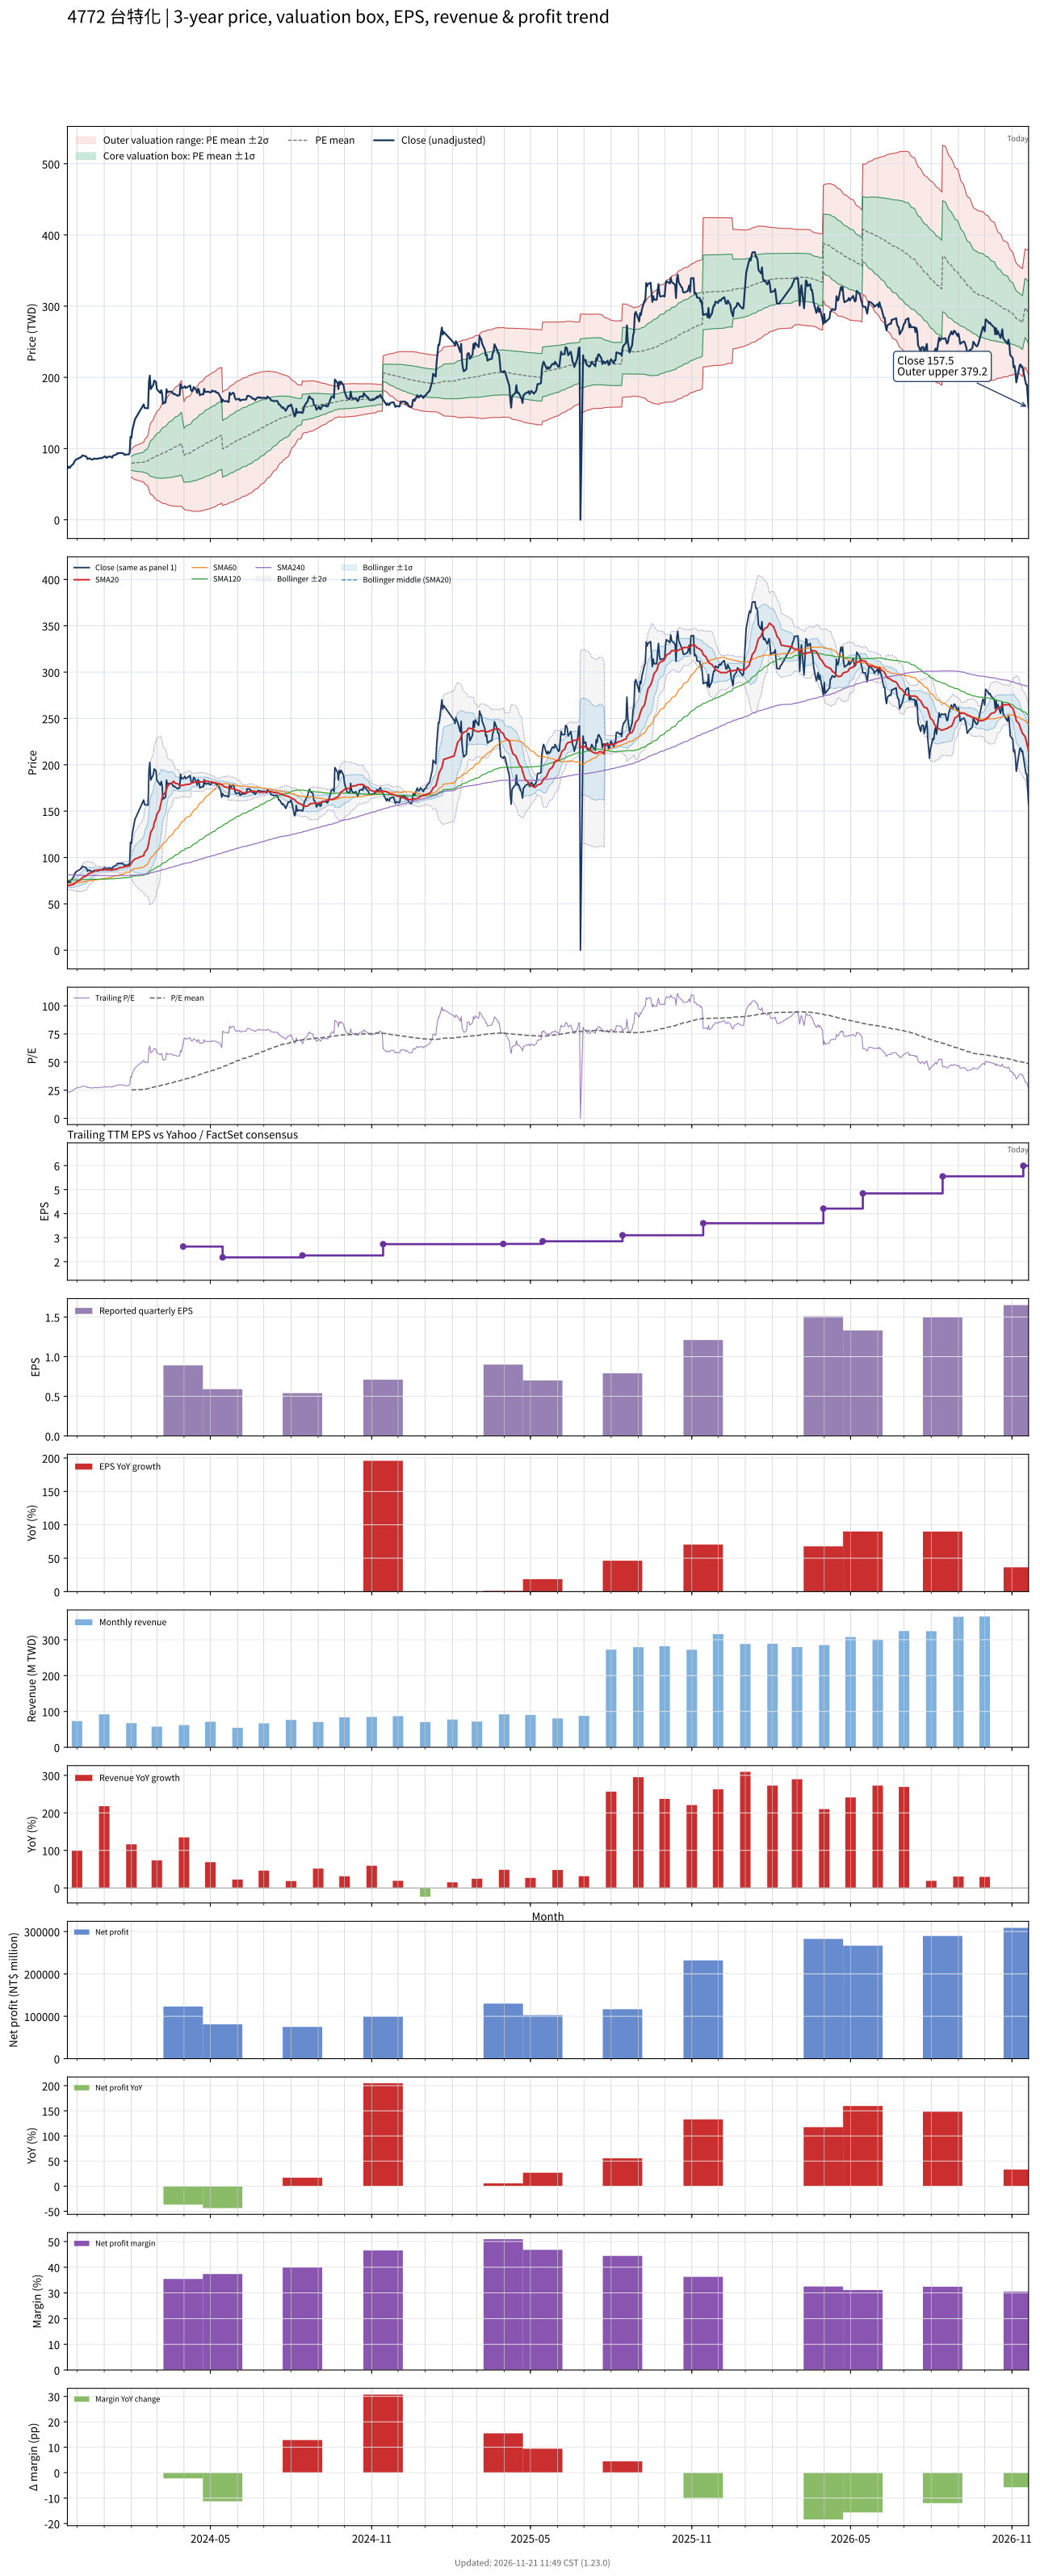

The data file committed next to this chart (first rows):
# chart-version: skill-stock-dynamic-val…
date, close, available_date, period_end, eps, ttm_eps, pe, pe_mean, pe_std, price_m2, price_m1, price_mean, price_p1, price_p2, forward_eps, forward_pe, forward_pe_mean, forward_pe_std, forward_price_m2, forward_price_m1, forward_price_mean, forward_price_p1, forward_price_p2, sma20
2023-11-20, 71.9, 2023-08-14, 2023-06-30, 0.24, 3.15, 22.83, , , , , , , , , , , , , , , , , 69.44
2023-11-21, 74.8, 2023-08-14, 2023-06-30, 0.24, 3.15, 23.75, , , , , , , , , , , , , , , , , 69.7
2023-11-22, 73.2, 2023-08-14, 2023-06-30, 0.24, 3.15, 23.24, , , , , , , , , , , , , , , , , 69.86
2023-11-23, 73.2, 2023-08-14, 2023-06-30, 0.24, 3.15, 23.24, , , , , , , , , , , , , , , , , 70.08
2023-11-24, 75.4, 2023-08-14, 2023-06-30, 0.24, 3.15, 23.94, , , , , , , , , , , , , , , , , 70.41
2023-11-27, 78.7, 2023-08-14, 2023-06-30, 0.24, 3.15, 24.98, , , , , , , , , , , , , , , , , 70.92
2023-11-28, 82, 2023-08-14, 2023-06-30, 0.24, 3.15, 26.03, , , , , , , , , , , , , , , , , 71.78
2023-11-29, 83.3, 2023-08-14, 2023-06-30, 0.24, 3.15, 26.44, , , , , , , , , , , , , , , , , 72.64
2023-11-30, 84.8, 2023-08-14, 2023-06-30, 0.24, 3.15, 26.92, , , , , , , , , , , , , , , , , 73.56
2023-12-01, 85.2, 2023-08-14, 2023-06-30, 0.24, 3.15, 27.05, , , , , , , , , , , , , , , , , 74.41
2023-12-04, 86.9, 2023-08-14, 2023-06-30, 0.24, 3.15, 27.59, , , , , , , , , , , , , , , , , 75.26
2023-12-05, 87.7, 2023-08-14, 2023-06-30, 0.24, 3.15, 27.84, , , , , , , , , , , , , , , , , 76.17
2023-12-06, 88.2, 2023-08-14, 2023-06-30, 0.24, 3.15, 28, , , , , , , , , , , , , , , , , 77.02
2023-12-07, 90.4, 2023-08-14, 2023-06-30, 0.24, 3.15, 28.7, , , , , , , , , , , , , , , , , 77.95
2023-12-08, 90, 2023-08-14, 2023-06-30, 0.24, 3.15, 28.57, , , , , , , , , , , , , , , , , 78.91
2023-12-11, 89.2, 2023-08-14, 2023-06-30, 0.24, 3.15, 28.32, , , , , , , , , , , , , , , , , 79.81
2023-12-12, 87.9, 2023-08-14, 2023-06-30, 0.24, 3.15, 27.9, , , , , , , , , , , , , , , , , 80.67
2023-12-13, 85.2, 2023-08-14, 2023-06-30, 0.24, 3.15, 27.05, , , , , , , , , , , , , , , , , 81.41
2023-12-14, 86.1, 2023-08-14, 2023-06-30, 0.24, 3.15, 27.33, , , , , , , , , , , , , , , , , 82.2
2023-12-15, 86.3, 2023-08-14, 2023-06-30, 0.24, 3.15, 27.4, , , , , , , , , , , , , , , , , 83.02
2023-12-18, 84.6, 2023-08-14, 2023-06-30, 0.24, 3.15, 26.86, , , , , , , , , , , , , , , , , 83.66
2023-12-19, 84.7, 2023-08-14, 2023-06-30, 0.24, 3.15, 26.89, , , , , , , , , , , , , , , , , 84.15
2023-12-20, 85.9, 2023-08-14, 2023-06-30, 0.24, 3.15, 27.27, , , , , , , , , , , , , , , , , 84.78
2023-12-21, 86, 2023-08-14, 2023-06-30, 0.24, 3.15, 27.3, , , , , , , , , , , , , , , , , 85.42
2023-12-22, 85.6, 2023-08-14, 2023-06-30, 0.24, 3.15, 27.17, , , , , , , , , , , , , , , , , 85.94
2023-12-25, 85.7, 2023-08-14, 2023-06-30, 0.24, 3.15, 27.21, , , , , , , , , , , , , , , , , 86.28
2023-12-26, 86.3, 2023-08-14, 2023-06-30, 0.24, 3.15, 27.4, , , , , , , , , , , , , , , , , 86.5
2023-12-27, 86.6, 2023-08-14, 2023-06-30, 0.24, 3.15, 27.49, , , , , , , , , , , , , , , , , 86.67
2023-12-28, 86.6, 2023-08-14, 2023-06-30, 0.24, 3.15, 27.49, , , , , , , , , , , , , , , , , 86.75
2023-12-29, 86.5, 2023-08-14, 2023-06-30, 0.24, 3.15, 27.46, , , , , , , , , , , , , , , , , 86.82
2024-01-02, 89.1, 2023-08-14, 2023-06-30, 0.24, 3.15, 28.29, , , , , , , , , , , , , , , , , 86.93
2024-01-03, 87.2, 2023-08-14, 2023-06-30, 0.24, 3.15, 27.68, , , , , , , , , , , , , , , , , 86.91
2024-01-04, 87, 2023-08-14, 2023-06-30, 0.24, 3.15, 27.62, , , , , , , , , , , , , , , , , 86.84
2024-01-05, 88.4, 2023-08-14, 2023-06-30, 0.24, 3.15, 28.06, , , , , , , , , , , , , , , , , 86.75
2024-01-08, 88.7, 2023-08-14, 2023-06-30, 0.24, 3.15, 28.16, , , , , , , , , , , , , , , , , 86.68
2024-01-09, 88.4, 2023-08-14, 2023-06-30, 0.24, 3.15, 28.06, , , , , , , , , , , , , , , , , 86.64
2024-01-10, 87, 2023-08-14, 2023-06-30, 0.24, 3.15, 27.62, , , , , , , , , , , , , , , , , 86.59
2024-01-11, 89.9, 2023-08-14, 2023-06-30, 0.24, 3.15, 28.54, , , , , , , , , , , , , , , , , 86.83
2024-01-12, 90.5, 2023-08-14, 2023-06-30, 0.24, 3.15, 28.73, , , , , , , , , , , , , , , , , 87.05
2024-01-15, 91.7, 2023-08-14, 2023-06-30, 0.24, 3.15, 29.11, , , , , , , , , , , , , , , , , 87.32
2024-01-16, 93.7, 2023-08-14, 2023-06-30, 0.24, 3.15, 29.75, , , , , , , , , , , , , , , , , 87.78
2024-01-17, 93.1, 2023-08-14, 2023-06-30, 0.24, 3.15, 29.56, , , , , , , , , , , , , , , , , 88.19
2024-01-18, 93.7, 2023-08-14, 2023-06-30, 0.24, 3.15, 29.75, , , , , , , , , , , , , , , , , 88.58
2024-01-19, 93.7, 2023-08-14, 2023-06-30, 0.24, 3.15, 29.75, , , , , , , , , , , , , , , , , 88.97
2024-01-22, 93.6, 2023-08-14, 2023-06-30, 0.24, 3.15, 29.71, , , , , , , , , , , , , , , , , 89.37
2024-01-23, 93, 2023-08-14, 2023-06-30, 0.24, 3.15, 29.52, , , , , , , , , , , , , , , , , 89.73
2024-01-24, 91.1, 2023-08-14, 2023-06-30, 0.24, 3.15, 28.92, , , , , , , , , , , , , , , , , 89.97
2024-01-25, 91.5, 2023-08-14, 2023-06-30, 0.24, 3.15, 29.05, , , , , , , , , , , , , , , , , 90.22
2024-01-26, 91.6, 2023-08-14, 2023-06-30, 0.24, 3.15, 29.08, , , , , , , , , , , , , , , , , 90.47
2024-01-29, 91.8, 2023-08-14, 2023-06-30, 0.24, 3.15, 29.14, , , , , , , , , , , , , , , , , 90.73
2024-01-30, 94, 2023-08-14, 2023-06-30, 0.24, 3.15, 29.84, , , , , , , , , , , , , , , , , 90.98
2024-01-31, 116.5, 2023-08-14, 2023-06-30, 0.24, 3.15, 36.98, , , , , , , , , , , , , , , , , 92.44
2024-02-01, 115, 2023-08-14, 2023-06-30, 0.24, 3.15, 36.51, 25.12, 3.028, 60.07, 69.6, 79.14, 88.68, 98.21, , , , , , , , , , 93.84
2024-02-02, 125.5, 2023-08-14, 2023-06-30, 0.24, 3.15, 39.84, 25.26, 3.31, 58.71, 69.13, 79.56, 89.99, 100.4, , , , , , , , , , 95.7
2024-02-05, 141, 2023-08-14, 2023-06-30, 0.24, 3.15, 44.76, 25.43, 3.755, 56.46, 68.29, 80.11, 91.94, 103.8, , , , , , , , , , 98.31
2024-02-15, 162, 2023-08-14, 2023-06-30, 0.24, 3.15, 51.43, 25.67, 4.436, 52.91, 66.88, 80.86, 94.83, 108.8, , , , , , , , , , 102
2024-02-16, 157, 2023-08-14, 2023-06-30, 0.24, 3.15, 49.84, 25.89, 4.95, 50.36, 65.96, 81.55, 97.14, 112.7, , , , , , , , , , 105.5
2024-02-19, 156.5, 2023-08-14, 2023-06-30, 0.24, 3.15, 49.68, 26.11, 5.398, 48.24, 65.25, 82.25, 99.25, 116.3, , , , , , , , , , 108.8
2024-02-20, 156.5, 2023-08-14, 2023-06-30, 0.24, 3.15, 49.68, 26.33, 5.804, 46.38, 64.66, 82.94, 101.2, 119.5, , , , , , , , , , 112.1
... 669 more rows
